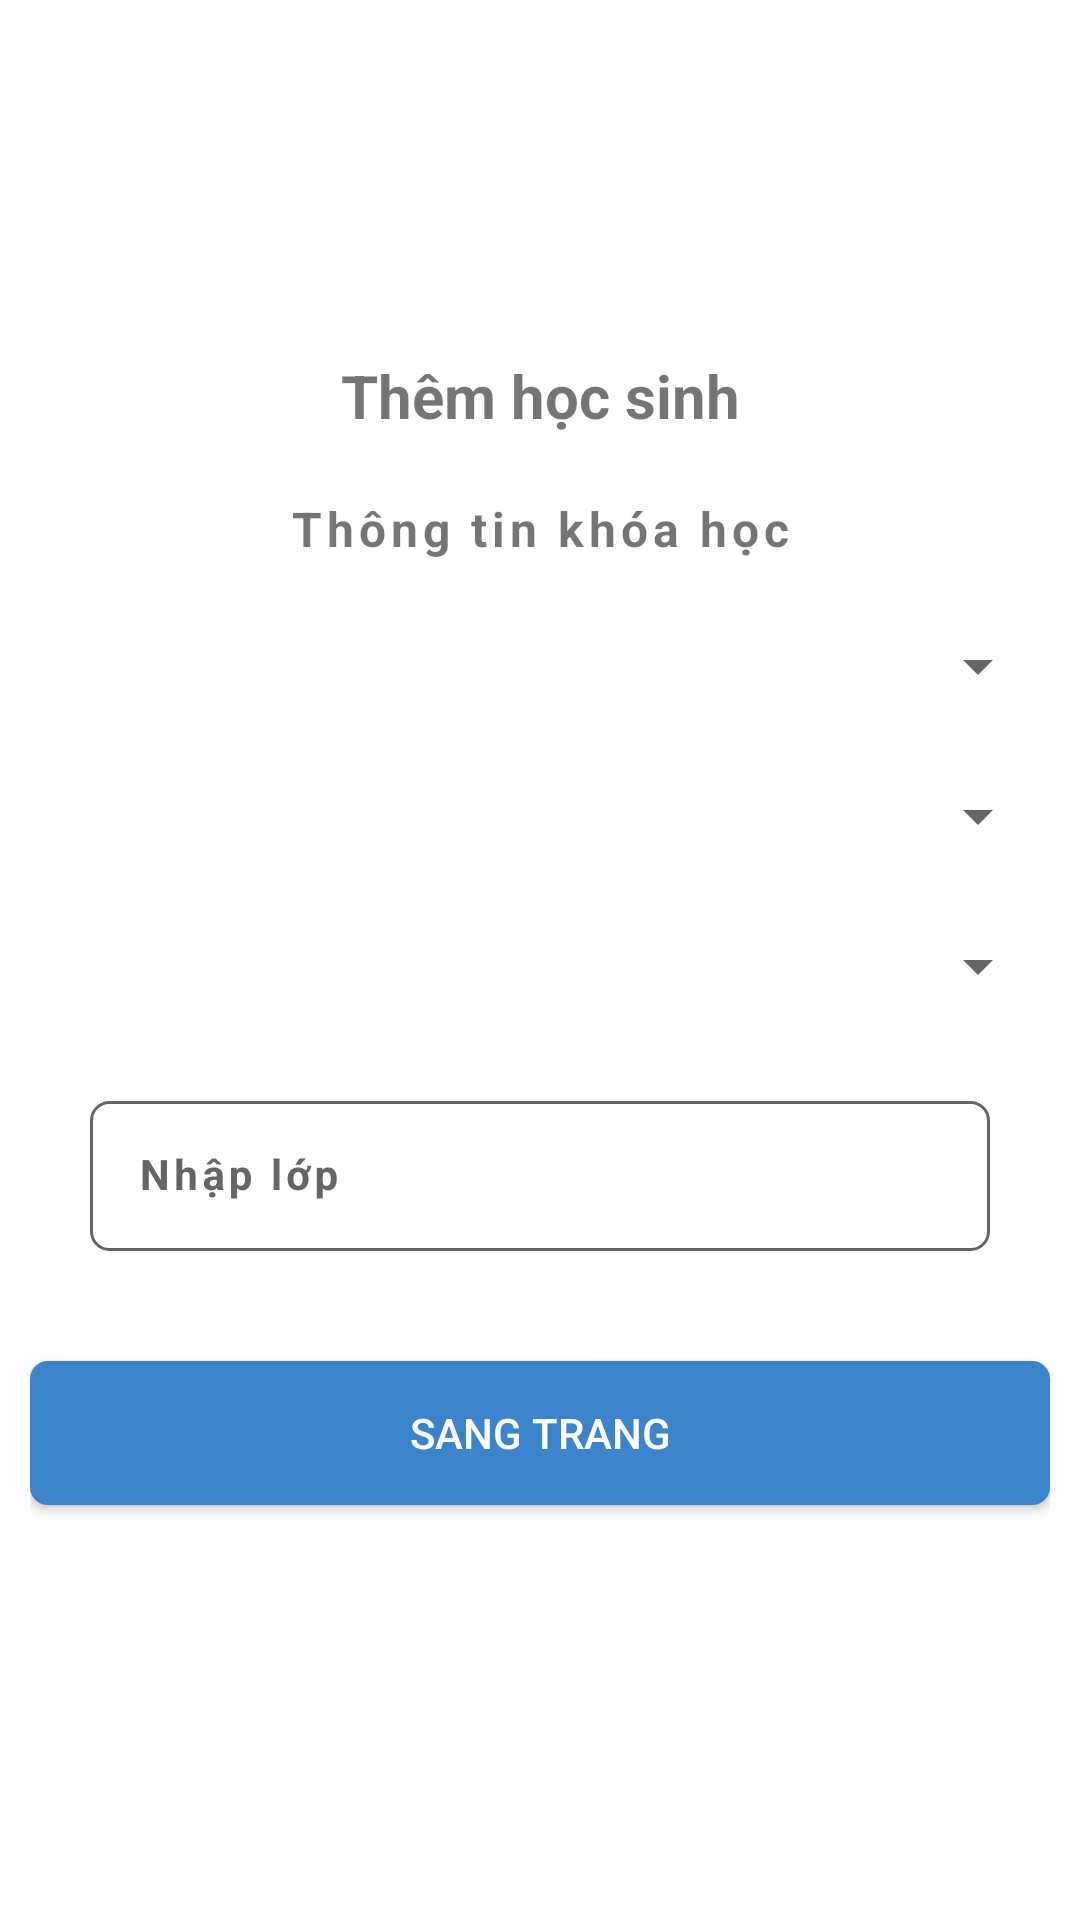

Android layout source for this screen:
<!-- AndroidManifest.xml: application theme Theme.Harvard -->
<!-- res/layout/layout_dialog_add_student_2.xml -->
<LinearLayout xmlns:android="http://schemas.android.com/apk/res/android"
    xmlns:app="http://schemas.android.com/apk/res-auto"
    android:layout_width="370dp"
    android:layout_height="wrap_content"
    android:layout_gravity="center_horizontal"
    android:background="@drawable/dialog_signin"
    android:gravity="center"
    android:orientation="vertical"
    android:paddingHorizontal="10dp"
    android:paddingBottom="30dp">

    <TextView
        android:layout_width="match_parent"
        android:layout_height="wrap_content"
        android:gravity="center"
        android:paddingVertical="10dp"
        android:text="Thêm học sinh"
        android:textSize="20sp"
        android:textStyle="bold" />
    <TextView
        android:layout_width="match_parent"
        android:layout_height="wrap_content"
        android:gravity="center"
        android:letterSpacing="0.1"
        android:paddingVertical="10dp"
        android:text="Thông tin khóa học"
        android:textSize="16sp"
        android:textStyle="bold" />
    <Spinner
        android:id="@+id/SpinnerMajor"
        android:layout_width="match_parent"
        android:layout_height="50dp"
        android:gravity="center" />
    <Spinner
        android:id="@+id/SpinnerKhoaHoc"
        android:layout_width="match_parent"
        android:layout_height="50dp"
        android:gravity="center" />
    <Spinner
        android:id="@+id/SpinnerLoaiHinhDaoTao"
        android:layout_width="match_parent"
        android:layout_height="50dp"
        android:gravity="center" />

    <com.google.android.material.textfield.TextInputLayout
        android:id="@+id/txtInputLayoutClass"
        android:layout_width="match_parent"
        android:layout_height="70dp"
        android:layout_marginTop="20dp"
        android:hint="Nhập lớp"
        android:paddingHorizontal="20dp"
        android:textColorHint="@color/grey"
        app:boxStrokeWidth="0dp"
        app:boxStrokeWidthFocused="0dp"
        app:endIconMode="clear_text">

        <com.google.android.material.textfield.TextInputEditText

            android:layout_width="match_parent"
            android:layout_height="50dp"
            android:background="@drawable/edt_signin"
            android:letterSpacing="0.1"
            android:textSize="14dp"
            android:textStyle="bold" />
    </com.google.android.material.textfield.TextInputLayout>

    <android.widget.Button
        android:id="@+id/btnSangTrang"
        android:layout_width="match_parent"
        android:layout_height="wrap_content"
        android:layout_marginTop="50px"
        android:background="@drawable/btn_getstart"
        android:text="Sang trang"
        android:textColor="@color/white" />

</LinearLayout>
<!-- resources referenced by this layout -->
<resources>
  <color name="grey">#656565</color>
  <color name="white">#FFFFFFFF</color>
  <!-- drawable btn_getstart (drawable) -->
  <?xml version="1.0" encoding="utf-8"?>
  <shape xmlns:android="http://schemas.android.com/apk/res/android">
      <corners android:radius="6dp"/>
      <gradient android:startColor="@color/xanh"
          android:endColor="@color/xanh"/>
  </shape>
  <!-- drawable edt_signin (drawable) -->
  <?xml version="1.0" encoding="utf-8"?>
  <shape xmlns:android="http://schemas.android.com/apk/res/android"
      android:shape="rectangle">
      <stroke android:width="1dp" android:color="@color/grey" />
      <corners android:radius="6dp"/>
  </shape>
  <style name="Theme.Harvard" parent="Theme.MaterialComponents.DayNight.NoActionBar">
          
          <item name="colorPrimary">@color/purple_500</item>
          <item name="colorPrimaryVariant">@color/purple_700</item>
          <item name="colorOnPrimary">@color/white</item>
          
          <item name="colorSecondary">@color/teal_200</item>
          <item name="colorSecondaryVariant">@color/teal_700</item>
          <item name="colorOnSecondary">@color/black</item>
          
          <item name="android:statusBarColor">?attr/colorPrimaryVariant</item>
          
      </style>
  <color name="xanh">#FF3B84CC</color>
  <color name="purple_500">#FF6200EE</color>
  <color name="purple_700">#FF3700B3</color>
  <color name="teal_200">#FF03DAC5</color>
  <color name="teal_700">#FF018786</color>
  <color name="black">#FF000000</color>
</resources>
